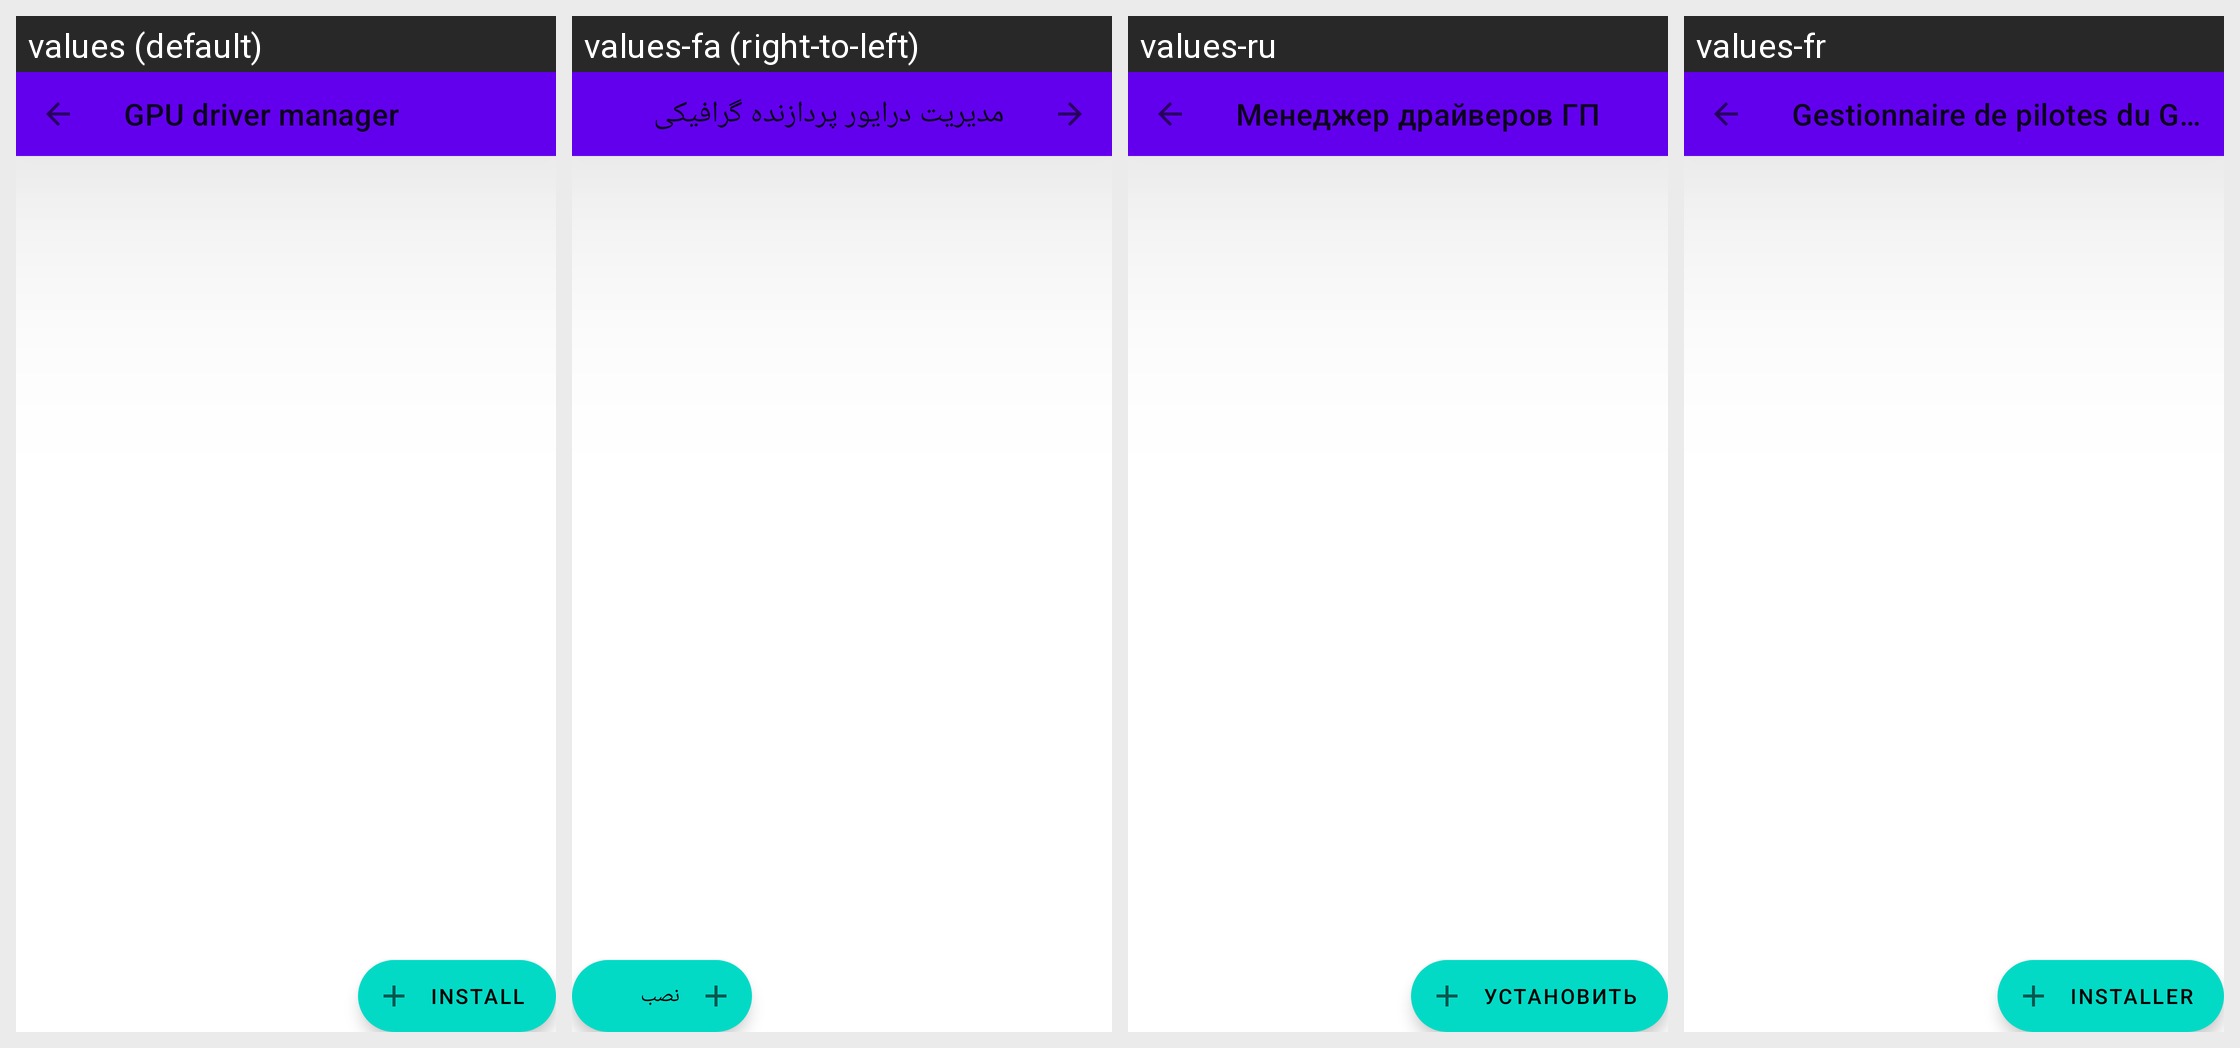

This grid shows one Android layout under several languages. Give, for every string resource on the screen, its name, the default text and each shown locale's text.
Android screen res/layout/fragment_driver_manager.xml rendered under 4 locales, left to right: values (default), values-fa (right-to-left), values-ru, values-fr. Device: Nexus 5 (rendered at 1080×1920; each locale shown at half size, 540×960, under a caption strip naming it); theme Theme.MaterialComponents.DayNight.NoActionBar.
Other locales in the repository, not shown: values-af, values-am, values-ar, values-as, values-az, values-be, values-bg, values-bn, values-bs, values-ca, values-ckb, values-cs, values-da, values-de, values-el, values-en-rAU, values-en-rCA, values-en-rGB, values-en-rXC, values-es, values-es-rUS, values-et, values-eu, values-fi, values-fr-rCA, values-gl, values-gu, values-he, values-hi, values-hr, values-hu, values-hy, values-id, values-in, values-is, values-it, values-iw, values-ja, values-ka, values-kk, values-km, values-kn, values-ko, values-ky, values-lo, values-lt, values-lv, values-mk, values-ml, values-mn, values-mr, values-ms, values-my, values-nb, values-ne, values-nl, values-or, values-pa, values-pl, values-pt, values-pt-rBR, values-pt-rPT, values-ro, values-si, values-sk, values-sl, values-sq, values-sr, values-sv, values-sw, values-ta, values-te, values-th, values-tl, values-tr, values-uk, values-ur, values-uz, values-vi, values-zh-rCN, values-zh-rHK, values-zh-rTW, values-zu.
Strings drawn on this screen, with the default value and each locale's value (text and hints the layout hard-codes, and strings that could not be matched under every locale, appear in the picture but are not listed):

gpu_driver_manager
  values: GPU driver manager
  values-fa: مدیریت درایور پردازنده گرافیکی
  values-ru: Менеджер драйверов ГП
  values-fr: Gestionnaire de pilotes du GPU

install
  values: Install
  values-fa: نصب
  values-ru: Установить
  values-fr: Installer
